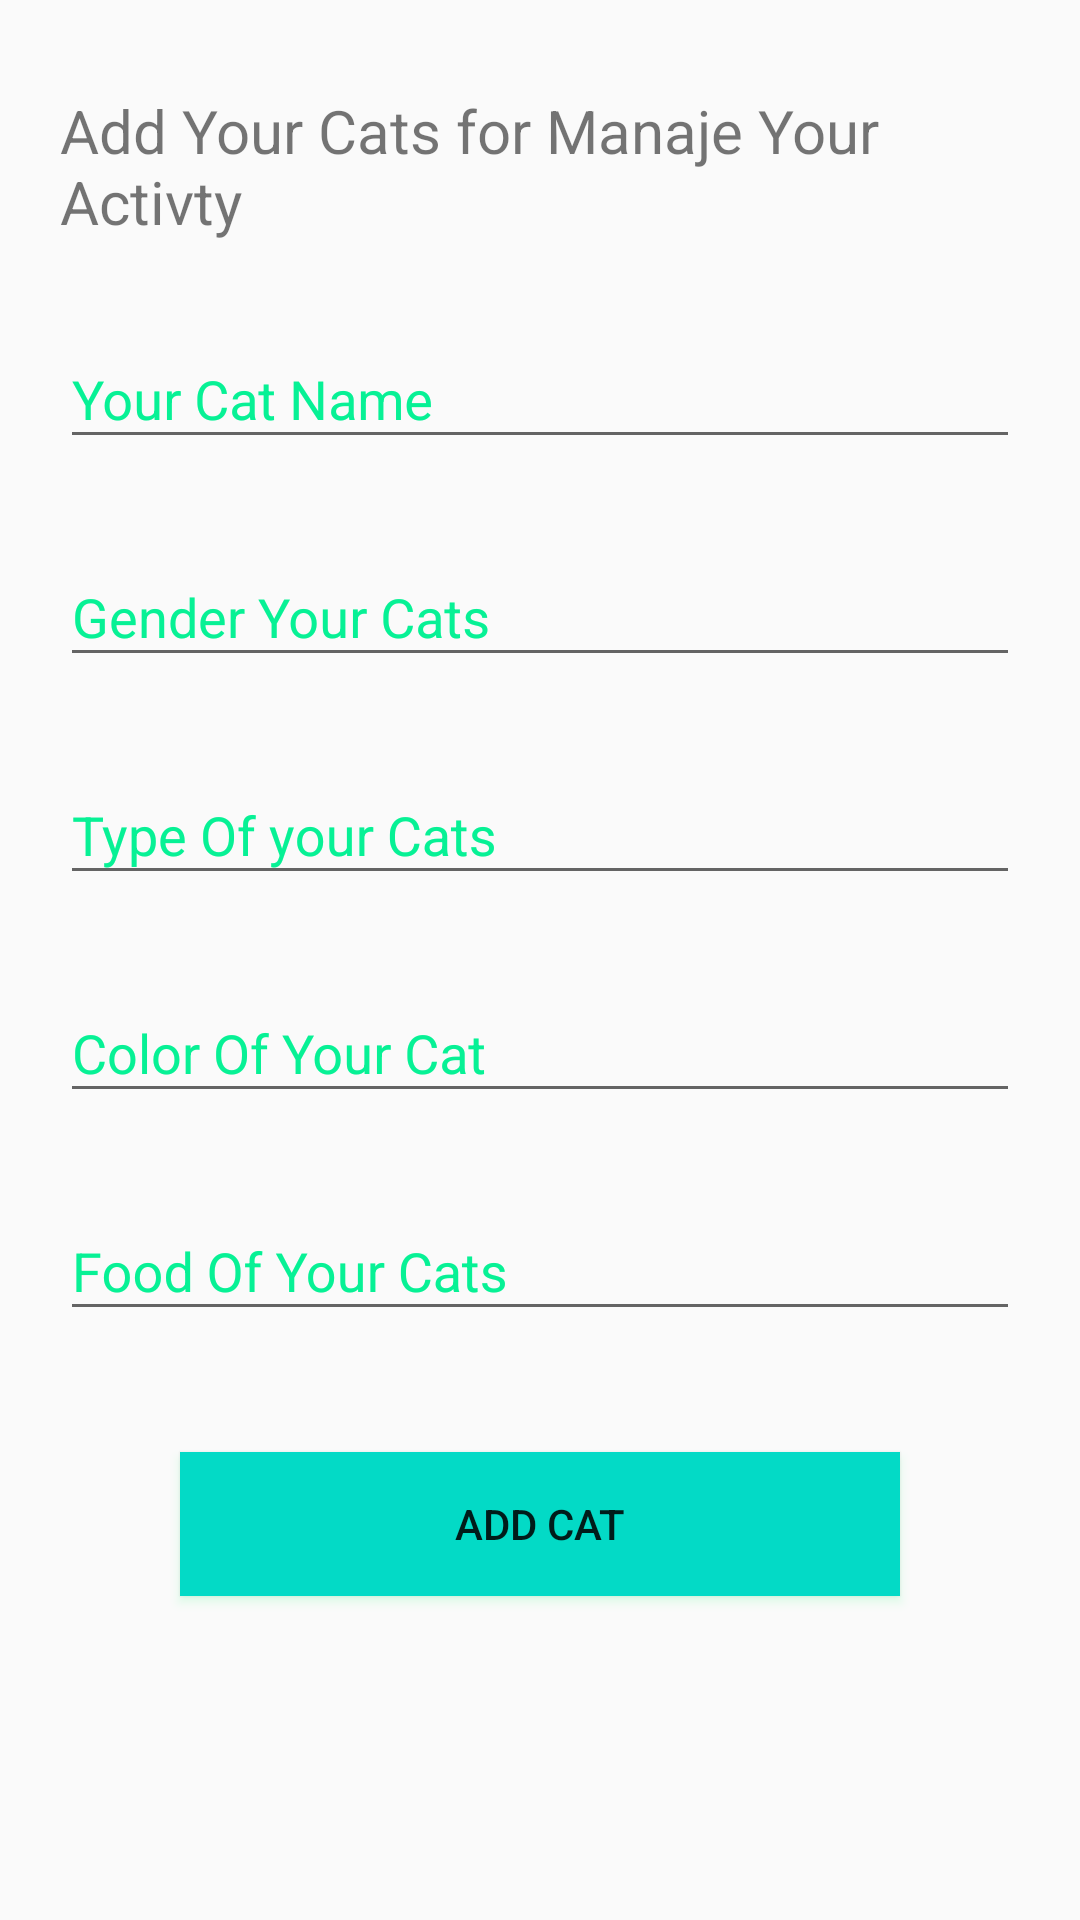

The Android layout XML behind this screen, and the referenced resources:
<!-- AndroidManifest.xml: application theme AppTheme -->
<!-- res/layout/activity_add_cat.xml -->
<?xml version="1.0" encoding="utf-8"?>
<RelativeLayout xmlns:android="http://schemas.android.com/apk/res/android"
    xmlns:app="http://schemas.android.com/apk/res-auto"
    xmlns:tools="http://schemas.android.com/tools"
    android:layout_width="match_parent"
    android:layout_height="match_parent"
    tools:context=".AddCatActivity">

    <TextView
        android:id="@+id/tv_deskripsi"
        android:layout_marginLeft="20dp"
        android:layout_marginTop="30dp"
        android:layout_marginRight="20dp"

        android:layout_marginBottom="20dp"
        android:text="Add Your Cats for Manaje Your Activty "
        android:layout_width="match_parent"
        android:textSize="20sp"
        android:layout_height="wrap_content"/>
    <LinearLayout
        android:id="@+id/Linear_1"
        android:layout_below="@+id/tv_deskripsi"
        android:layout_width="match_parent"
        android:layout_height="wrap_content"
        android:orientation="vertical"
        android:layout_marginLeft="20dp"
        android:layout_marginRight="20dp">
        <com.google.android.material.textfield.TextInputLayout

            android:id="@+id/ti4"
            app:errorEnabled="true"

            android:textColorHint="#07F195"
            android:orientation="horizontal"
            android:layout_below="@+id/tb1"
            android:layout_width="match_parent"
            android:layout_height="wrap_content">

            <com.google.android.material.textfield.TextInputEditText
                android:id="@+id/edt_cat_name"

                android:layout_width="match_parent"
                android:layout_toRightOf="@+id/imageLogin"
                android:layout_gravity="center"
                android:inputType="text"
                android:hint="Your Cat Name"
                android:textColorHint="#E220FA"
                android:layout_height="wrap_content"/>

        </com.google.android.material.textfield.TextInputLayout>
        <com.google.android.material.textfield.TextInputLayout
            app:errorEnabled="true"
            android:textColorHint="#07F195"
            android:orientation="horizontal"
            android:layout_below="@+id/tb1"
            android:layout_width="match_parent"
            android:layout_height="wrap_content">

            <com.google.android.material.textfield.TextInputEditText
                android:id="@+id/edt_cat_gender"
                android:layout_width="match_parent"
                android:layout_toRightOf="@+id/imageLogin"
                android:layout_gravity="center"
                android:inputType="text"
                android:hint="Gender Your Cats"
                android:textColorHint="#E220FA"
                android:layout_height="wrap_content"/>

        </com.google.android.material.textfield.TextInputLayout>
        <com.google.android.material.textfield.TextInputLayout
            app:errorEnabled="true"
            android:textColorHint="#07F195"
            android:orientation="horizontal"
            android:layout_below="@+id/tb1"
            android:layout_width="match_parent"
            android:layout_height="wrap_content">

            <com.google.android.material.textfield.TextInputEditText
                android:id="@+id/edt_cat_type"
                android:layout_width="match_parent"
                android:layout_toRightOf="@+id/imageLogin"
                android:layout_gravity="center"
                android:inputType="text"
                android:hint="Type Of your Cats"
                android:textColorHint="#E220FA"
                android:layout_height="wrap_content"/>
        </com.google.android.material.textfield.TextInputLayout>
        <com.google.android.material.textfield.TextInputLayout
            app:errorEnabled="true"
            android:textColorHint="#07F195"
            android:orientation="horizontal"
            android:layout_below="@+id/tb1"
            android:layout_width="match_parent"
            android:layout_height="wrap_content">

            <com.google.android.material.textfield.TextInputEditText
                android:id="@+id/edt_cat_color"
                android:layout_width="match_parent"
                android:layout_toRightOf="@+id/imageLogin"
                android:layout_gravity="center"
                android:inputType="text"
                android:hint="Color Of Your Cat"
                android:textColorHint="#E220FA"
                android:layout_height="wrap_content"/>
        </com.google.android.material.textfield.TextInputLayout>
        <com.google.android.material.textfield.TextInputLayout
            app:errorEnabled="true"
            android:textColorHint="#07F195"
            android:orientation="horizontal"
            android:layout_below="@+id/tb1"
            android:layout_width="match_parent"
            android:layout_height="wrap_content">

            <com.google.android.material.textfield.TextInputEditText
                android:id="@+id/edt_cat_food"
                android:layout_width="match_parent"
                android:layout_toRightOf="@+id/imageLogin"
                android:layout_gravity="center"
                android:inputType="text"
                android:hint="Food Of Your Cats"
                android:textColorHint="#E220FA"
                android:layout_height="wrap_content"/>

        </com.google.android.material.textfield.TextInputLayout>

    </LinearLayout>
    <Button
        android:id="@+id/btn_add_cat"

        android:text="Add Cat"
        android:background="@drawable/button_effect"
        android:lineHeight="10dp"
        android:outlineSpotShadowColor="@color/colorPurple"
        android:textAllCaps="true"
        android:layout_marginRight="60dp"
        android:layout_marginLeft="60dp"
        android:layout_below="@+id/Linear_1"
        android:layout_marginTop="20dp"
        android:layout_width="match_parent"
        android:layout_height="wrap_content"/>
</RelativeLayout>
<!-- resources referenced by this layout -->
<resources>
  <color name="colorPurple">#CE06F55D</color>
  <!-- drawable button_effect (drawable) -->
  <?xml version="1.0" encoding="utf-8"?>
  <selector xmlns:android="http://schemas.android.com/apk/res/android">
  <item android:state_pressed="true"
      android:drawable="@android:color/transparent"/>
      <item android:drawable="@color/design_default_color_secondary"/>
  
  </selector>
  <style name="AppTheme" parent="Theme.AppCompat.Light.DarkActionBar">
          
          <item name="colorPrimary">@color/colorPrimary</item>
          <item name="colorPrimaryDark">@color/colorPrimaryDark</item>
          <item name="colorAccent">@color/colorAccent</item>
      </style>
  <color name="colorPrimary">#008577</color>
  <color name="colorPrimaryDark">#00574B</color>
  <color name="colorAccent">#D81B60</color>
</resources>
